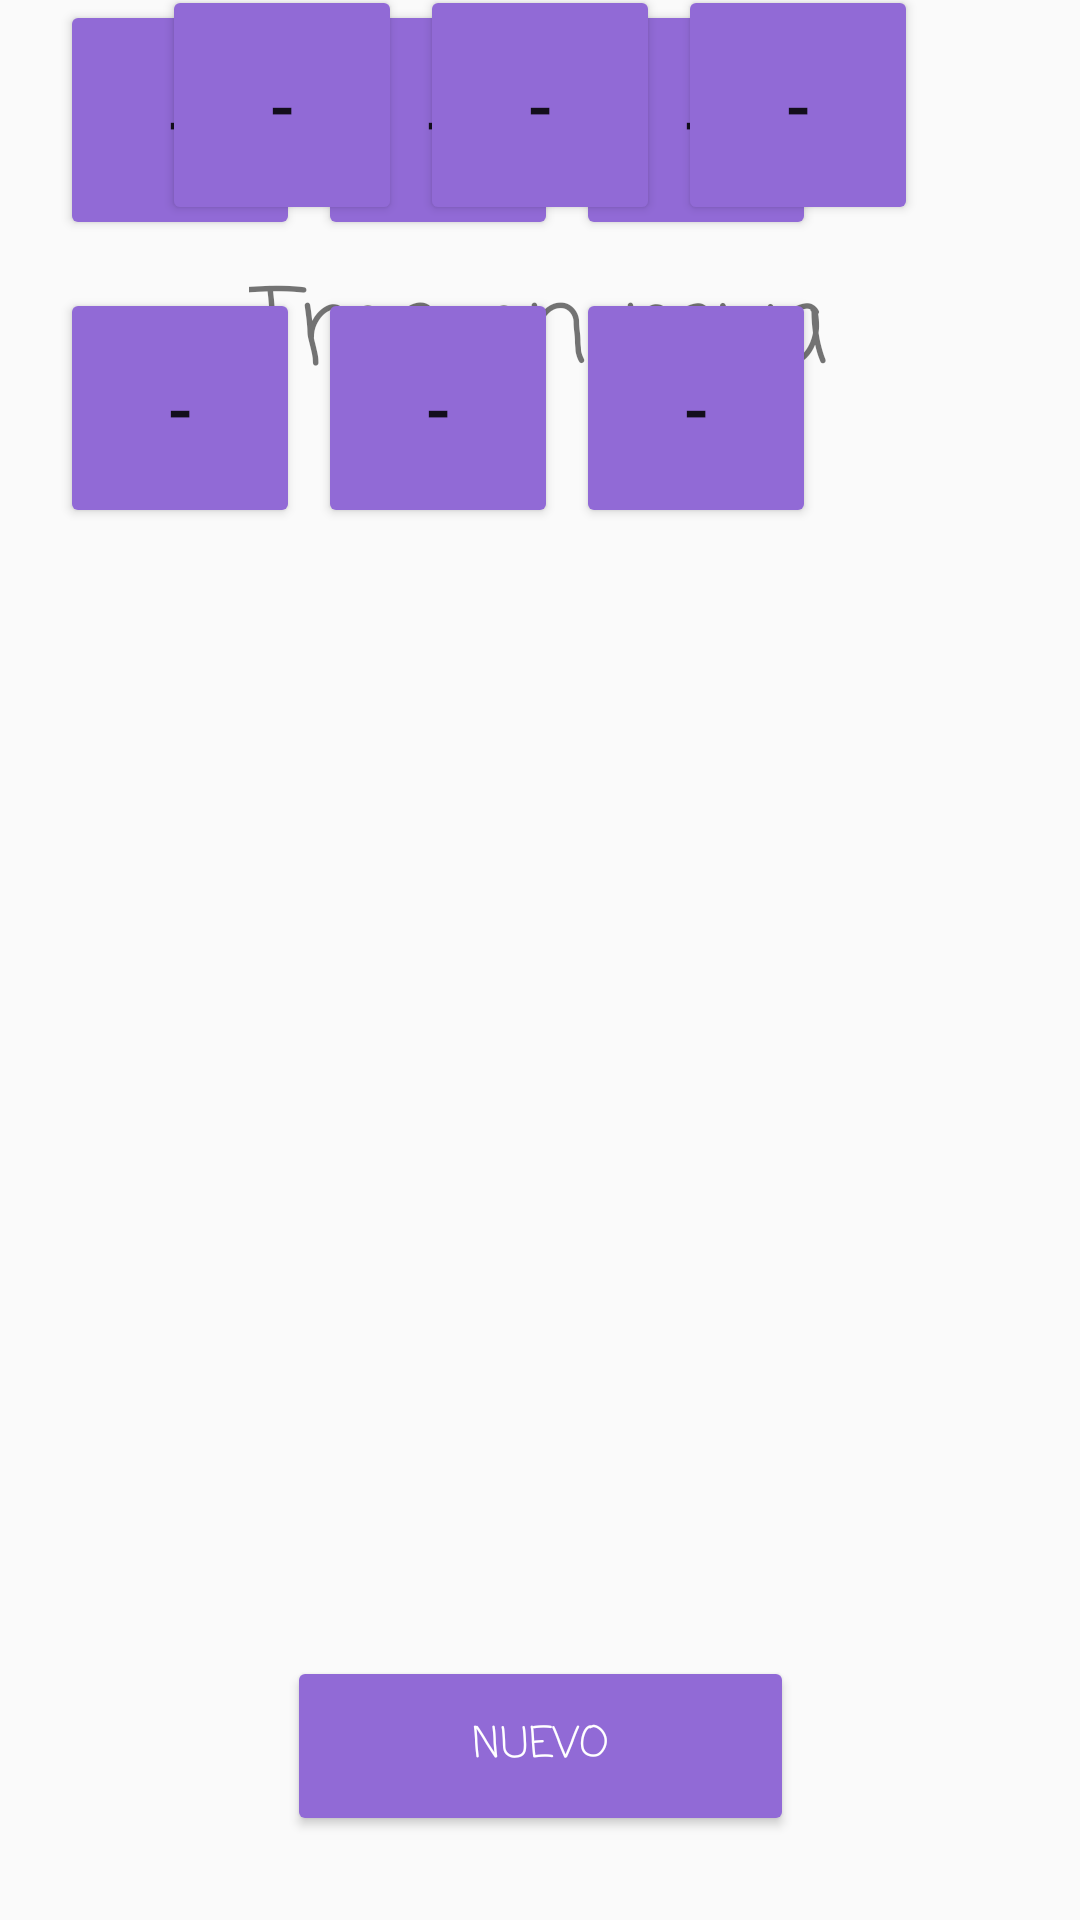

The Android layout XML behind this screen, and the referenced resources:
<!-- AndroidManifest.xml: application theme Theme.ServiciosIotLab -->
<!-- res/layout/activity_main_tres_en_raya.xml -->
<?xml version="1.0" encoding="utf-8"?>
<android.support.constraint.ConstraintLayout xmlns:android="http://schemas.android.com/apk/res/android"
    xmlns:app="http://schemas.android.com/apk/res-auto"
    xmlns:tools="http://schemas.android.com/tools"
    android:layout_width="match_parent"
    android:layout_height="match_parent">

    <TextView
        android:id="@+id/WinnerText"
        android:layout_width="wrap_content"
        android:layout_height="wrap_content"
        android:layout_marginTop="32dp"
        android:fontFamily="casual"
        android:textSize="20sp"
        app:layout_constraintEnd_toEndOf="@+id/linearLayout5"
        app:layout_constraintHorizontal_bias="0.498"
        app:layout_constraintStart_toStartOf="@+id/linearLayout5"
        app:layout_constraintTop_toBottomOf="@+id/linearLayout5" />

    <TextView
        android:id="@+id/textTitulo"
        android:layout_width="wrap_content"
        android:layout_height="wrap_content"
        android:fontFamily="casual"
        android:text="Tres en raya"
        android:textSize="34sp"
        app:layout_constraintBottom_toBottomOf="parent"
        app:layout_constraintEnd_toEndOf="parent"
        app:layout_constraintHorizontal_bias="0.497"
        app:layout_constraintStart_toStartOf="parent"
        app:layout_constraintTop_toTopOf="parent"
        app:layout_constraintVertical_bias="0.145" />

    <Button
        android:id="@+id/btn_nuevoTic"
        android:layout_width="169dp"
        android:layout_height="60dp"
        android:layout_marginTop="552dp"
        android:backgroundTint="#916AD6"
        android:fontFamily="casual"
        android:onClick="nuevo"
        android:text="Nuevo"
        android:textColor="#FFFFFF"
        app:layout_constraintEnd_toEndOf="parent"
        app:layout_constraintStart_toStartOf="parent"
        app:layout_constraintTop_toTopOf="parent" />

    <Button
        android:id="@+id/btn_StatsTic"
        android:layout_width="169dp"
        android:layout_height="60dp"
        android:layout_marginBottom="40dp"
        android:backgroundTint="#916AD6"
        android:fontFamily="casual"
        android:onClick="openTresEnRayaEstadisticas"
        android:text="Estadísticas"
        android:textColor="#FFFFFF"
        app:layout_constraintBottom_toBottomOf="parent"
        app:layout_constraintEnd_toEndOf="@+id/btn_nuevoTic"
        app:layout_constraintHorizontal_bias="0.0"
        app:layout_constraintStart_toStartOf="@+id/btn_nuevoTic"
        app:layout_constraintTop_toBottomOf="@+id/btn_nuevoTic"
        app:layout_constraintVertical_bias="0.21" />

    <LinearLayout
        android:id="@+id/linearLayout2"
        android:layout_width="wrap_content"
        android:layout_height="wrap_content"
        android:orientation="horizontal"
        tools:layout_editor_absoluteX="59dp"
        tools:layout_editor_absoluteY="282dp">

        <Button
            android:id="@+id/b4"
            android:layout_width="80dp"
            android:layout_height="80dp"
            android:layout_marginStart="20dp"
            android:layout_marginEnd="3dp"
            android:layout_weight="1"
            android:backgroundTint="#916AD6"
            android:onClick="selectficha"
            android:text="-"
            android:textSize="24sp" />

        <Button
            android:id="@+id/b5"
            android:layout_width="80dp"
            android:layout_height="80dp"
            android:layout_marginStart="3dp"
            android:layout_marginEnd="3dp"
            android:layout_weight="1"
            android:backgroundTint="#916AD6"
            android:onClick="selectficha"
            android:text="-"
            android:textSize="24sp" />

        <Button
            android:id="@+id/b6"
            android:layout_width="80dp"
            android:layout_height="80dp"
            android:layout_marginStart="3dp"
            android:layout_marginEnd="20dp"
            android:layout_weight="1"
            android:backgroundTint="#916AD6"
            android:onClick="selectficha"
            android:text="-"
            android:textSize="24sp" />
    </LinearLayout>

    <LinearLayout
        android:id="@+id/linearLayout"
        android:layout_width="wrap_content"
        android:layout_height="wrap_content"
        android:orientation="horizontal"
        app:layout_constraintBottom_toTopOf="@+id/linearLayout2"
        app:layout_constraintEnd_toEndOf="parent"
        app:layout_constraintStart_toStartOf="parent"
        app:layout_constraintTop_toBottomOf="@+id/textTitulo"
        app:layout_constraintVertical_bias="0.666">

        <Button
            android:id="@+id/b1"
            android:layout_width="80dp"
            android:layout_height="80dp"
            android:layout_marginStart="20dp"
            android:layout_marginTop="7dp"
            android:layout_marginEnd="3dp"
            android:layout_weight="1"
            android:backgroundTint="#916AD6"
            android:onClick="selectficha"
            android:text="-"
            android:textSize="24sp" />

        <Button
            android:id="@+id/b2"
            android:layout_width="80dp"
            android:layout_height="80dp"
            android:layout_marginStart="3dp"
            android:layout_marginTop="7dp"
            android:layout_marginEnd="3dp"
            android:layout_weight="1"
            android:backgroundTint="#916AD6"
            android:onClick="selectficha"
            android:text="-"
            android:textSize="24sp" />

        <Button
            android:id="@+id/b3"
            android:layout_width="80dp"
            android:layout_height="80dp"
            android:layout_marginStart="3dp"
            android:layout_marginTop="7dp"
            android:layout_marginEnd="20dp"
            android:layout_weight="1"
            android:backgroundTint="#916AD6"
            android:onClick="selectficha"
            android:text="-"
            android:textSize="24sp" />
    </LinearLayout>

    <LinearLayout
        android:id="@+id/linearLayout5"
        android:layout_width="wrap_content"
        android:layout_height="wrap_content"
        android:layout_marginTop="16dp"
        android:orientation="horizontal"
        app:layout_constraintBottom_toTopOf="@+id/btn_nuevoTic"
        app:layout_constraintTop_toBottomOf="@+id/linearLayout2"
        app:layout_constraintVertical_bias="0.0"
        tools:layout_editor_absoluteX="59dp">

        <Button
            android:id="@+id/b7"
            android:layout_width="80dp"
            android:layout_height="80dp"
            android:layout_marginStart="20dp"
            android:layout_marginEnd="3dp"
            android:layout_marginBottom="7dp"
            android:layout_weight="1"
            android:backgroundTint="#916AD6"
            android:onClick="selectficha"
            android:text="-"
            android:textSize="24sp" />

        <Button
            android:id="@+id/b8"
            android:layout_width="80dp"
            android:layout_height="80dp"
            android:layout_marginStart="3dp"
            android:layout_marginEnd="3dp"
            android:layout_marginBottom="7dp"
            android:layout_weight="1"
            android:backgroundTint="#916AD6"
            android:onClick="selectficha"
            android:text="-"
            android:textSize="24sp" />

        <Button
            android:id="@+id/b9"
            android:layout_width="80dp"
            android:layout_height="80dp"
            android:layout_marginStart="3dp"
            android:layout_marginEnd="20dp"
            android:layout_marginBottom="7dp"
            android:layout_weight="1"
            android:backgroundTint="#916AD6"
            android:onClick="selectficha"
            android:text="-"
            android:textSize="24sp" />
    </LinearLayout>

</android.support.constraint.ConstraintLayout>
<!-- resources referenced by this layout -->
<resources>
  <style name="Theme.ServiciosIotLab" parent="Theme.AppCompat.Light.DarkActionBar">
          
          <item name="colorPrimary">@color/purple_500</item>
          <item name="colorPrimaryDark">@color/purple_700</item>
          <item name="colorAccent">@color/teal_200</item>
          
      </style>
  <!-- not gathered from this repository: default colours our renderer supplied (Android Studio template values) -->
  <color name="purple_500">#FF6200EE</color>
  <color name="purple_700">#FF3700B3</color>
  <color name="teal_200">#FF03DAC5</color>
</resources>
